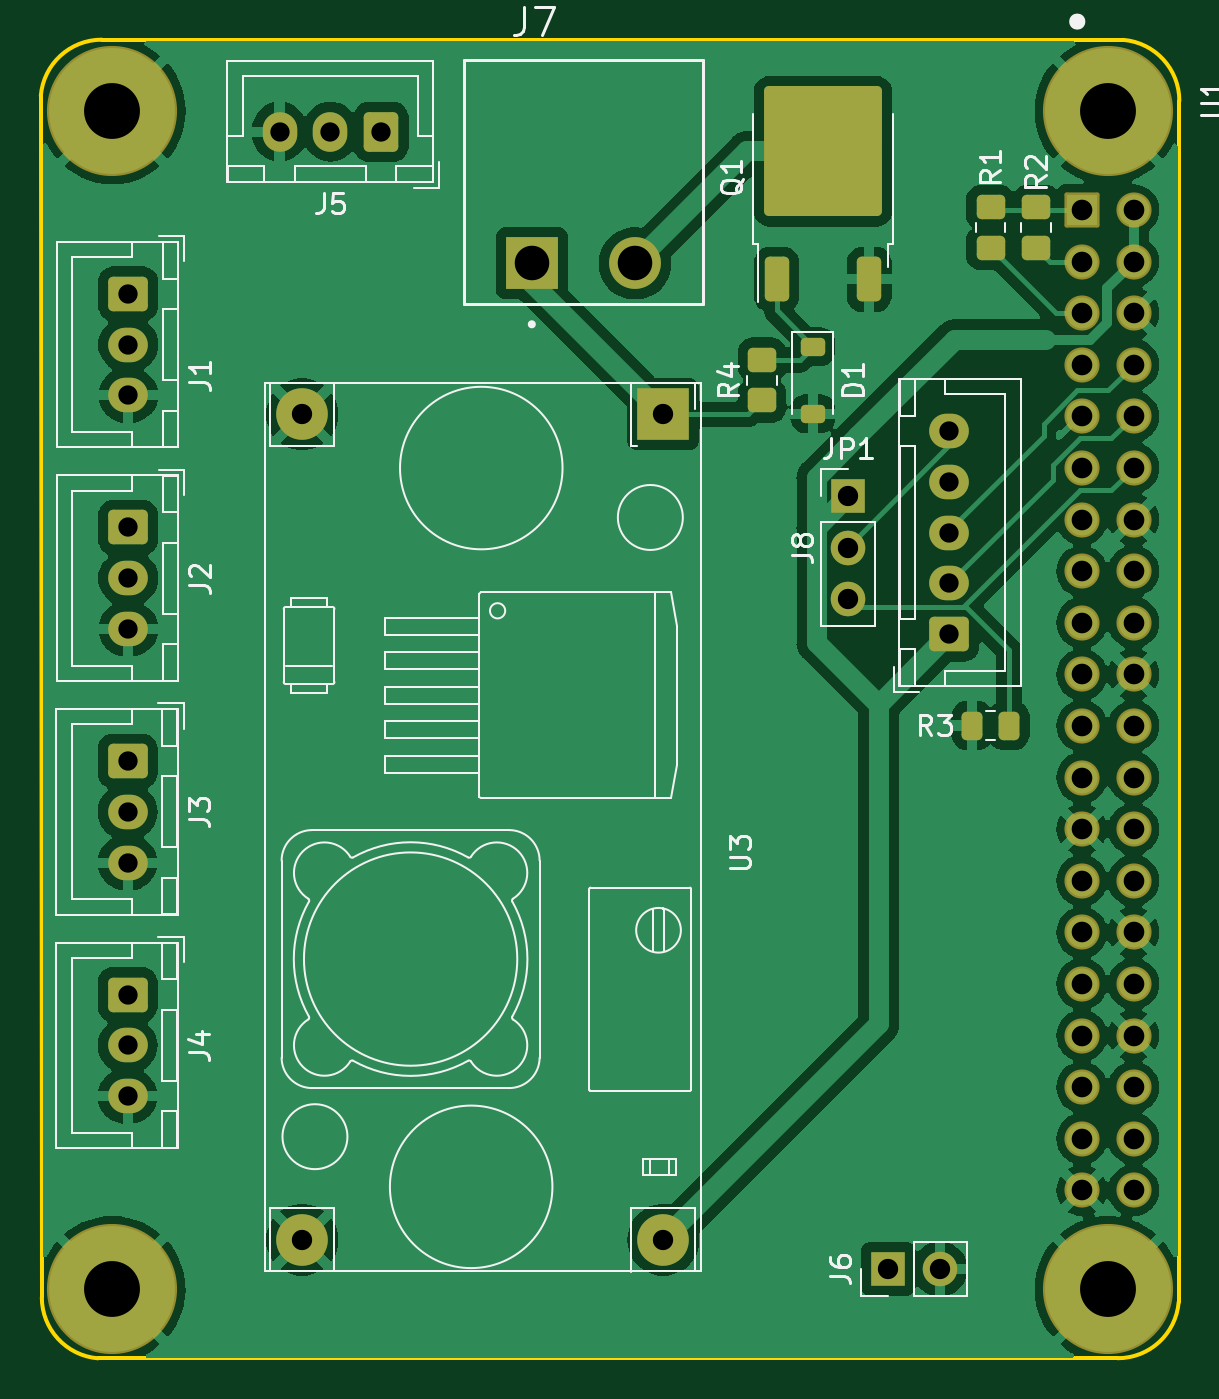
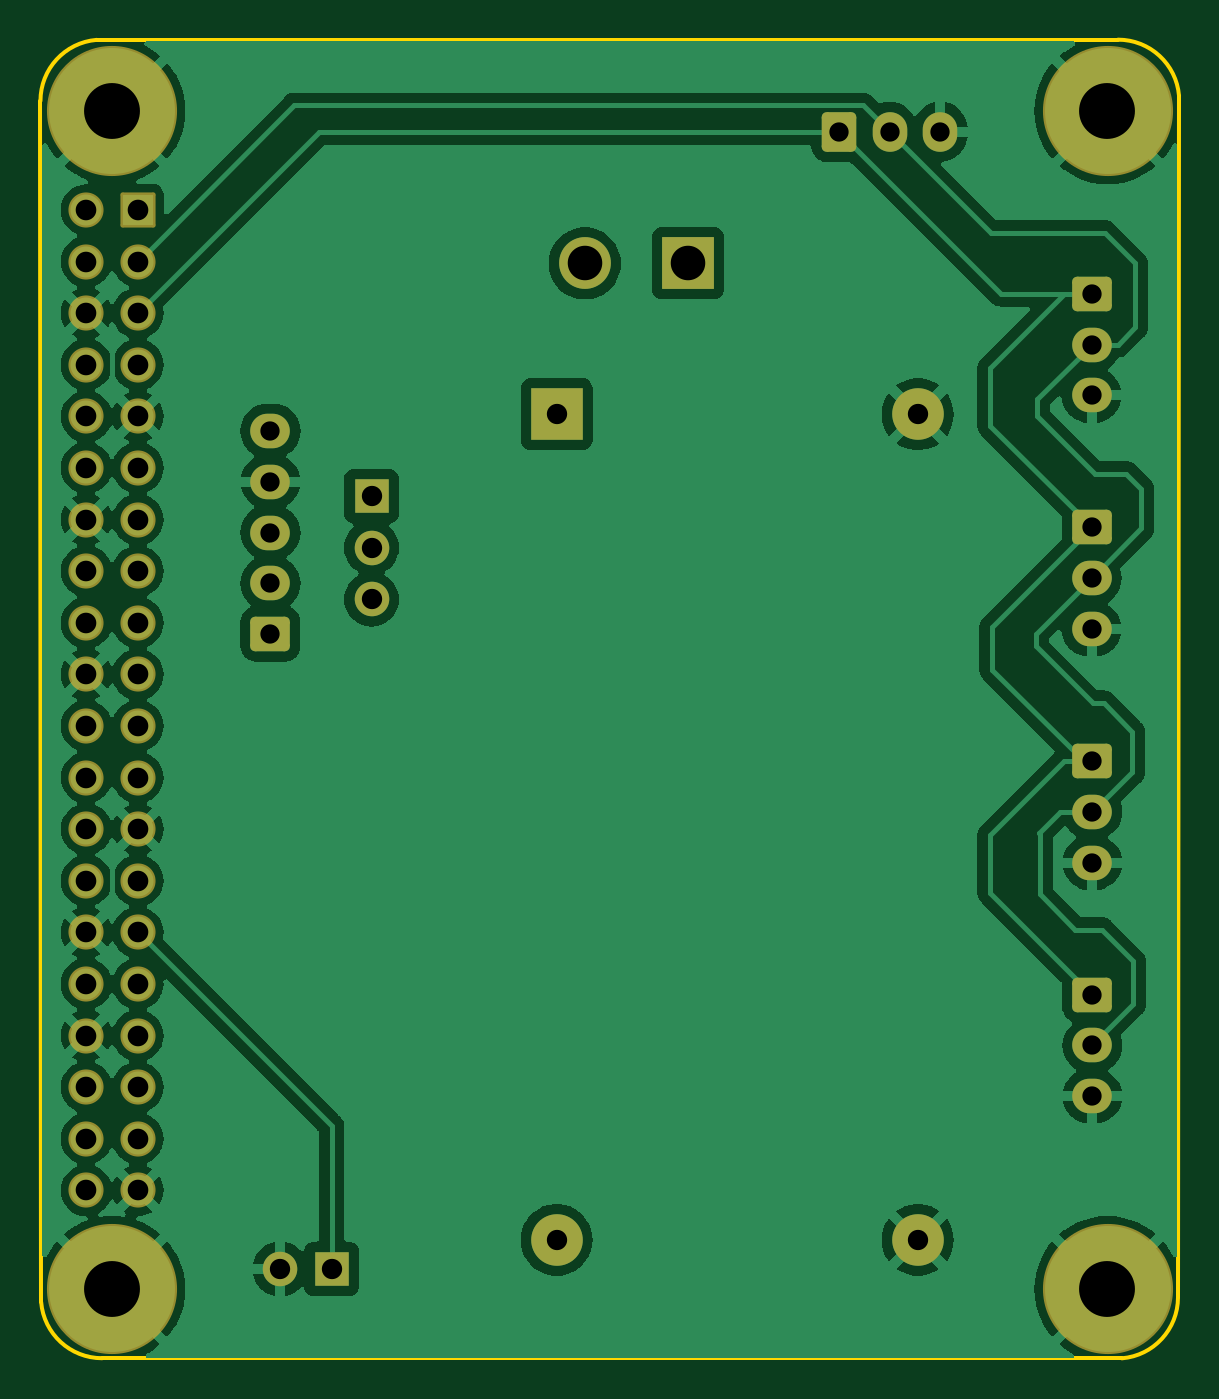
Circuit board: 11 layer files. Board 56.0 x 64.9 mm.
- bottom_copper: CDFR-B_Cu.gbr (110318 bytes)
- bottom_mask: CDFR-B_Mask.gbr (4006 bytes)
- paste: CDFR-B_Paste.gbr (462 bytes)
- bottom_silk: CDFR-B_Silkscreen.gbr (4018 bytes)
- outline: CDFR-Edge_Cuts.gbr (1028 bytes)
- top_copper: CDFR-F_Cu.gbr (107146 bytes)
- top_mask: CDFR-F_Mask.gbr (5036 bytes)
- paste: CDFR-F_Paste.gbr (2127 bytes)
- top_silk: CDFR-F_Silkscreen.gbr (38094 bytes)
- drill: CDFR-NPTH.drl (281 bytes)
- drill: CDFR-PTH.drl (1868 bytes)

=== bottom_copper: CDFR-B_Cu.gbr (110318 bytes, source omitted) ===
=== bottom_mask: CDFR-B_Mask.gbr ===
%TF.GenerationSoftware,KiCad,Pcbnew,7.0.2*%
%TF.CreationDate,2024-02-14T23:55:05+01:00*%
%TF.ProjectId,CDFR,43444652-2e6b-4696-9361-645f70636258,rev?*%
%TF.SameCoordinates,Original*%
%TF.FileFunction,Soldermask,Bot*%
%TF.FilePolarity,Negative*%
%FSLAX46Y46*%
G04 Gerber Fmt 4.6, Leading zero omitted, Abs format (unit mm)*
G04 Created by KiCad (PCBNEW 7.0.2) date 2024-02-14 23:55:05*
%MOMM*%
%LPD*%
G01*
G04 APERTURE LIST*
G04 Aperture macros list*
%AMRoundRect*
0 Rectangle with rounded corners*
0 $1 Rounding radius*
0 $2 $3 $4 $5 $6 $7 $8 $9 X,Y pos of 4 corners*
0 Add a 4 corners polygon primitive as box body*
4,1,4,$2,$3,$4,$5,$6,$7,$8,$9,$2,$3,0*
0 Add four circle primitives for the rounded corners*
1,1,$1+$1,$2,$3*
1,1,$1+$1,$4,$5*
1,1,$1+$1,$6,$7*
1,1,$1+$1,$8,$9*
0 Add four rect primitives between the rounded corners*
20,1,$1+$1,$2,$3,$4,$5,0*
20,1,$1+$1,$4,$5,$6,$7,0*
20,1,$1+$1,$6,$7,$8,$9,0*
20,1,$1+$1,$8,$9,$2,$3,0*%
G04 Aperture macros list end*
%ADD10RoundRect,0.250000X0.600000X0.725000X-0.600000X0.725000X-0.600000X-0.725000X0.600000X-0.725000X0*%
%ADD11O,1.700000X1.950000*%
%ADD12RoundRect,0.250000X-0.725000X0.600000X-0.725000X-0.600000X0.725000X-0.600000X0.725000X0.600000X0*%
%ADD13O,1.950000X1.700000*%
%ADD14RoundRect,0.250000X0.725000X-0.600000X0.725000X0.600000X-0.725000X0.600000X-0.725000X-0.600000X0*%
%ADD15R,1.700000X1.700000*%
%ADD16O,1.700000X1.700000*%
%ADD17RoundRect,0.102000X-0.762000X0.762000X-0.762000X-0.762000X0.762000X-0.762000X0.762000X0.762000X0*%
%ADD18C,1.728000*%
%ADD19C,6.404000*%
%ADD20R,2.540000X2.540000*%
%ADD21C,2.540000*%
%ADD22R,2.550000X2.550000*%
%ADD23C,2.550000*%
G04 APERTURE END LIST*
D10*
%TO.C,J5*%
X123000000Y-33025000D03*
D11*
X120500000Y-33025000D03*
X118000000Y-33025000D03*
%TD*%
D12*
%TO.C,J2*%
X110550000Y-52500000D03*
D13*
X110550000Y-55000000D03*
X110550000Y-57500000D03*
%TD*%
D14*
%TO.C,J8*%
X150975000Y-57750000D03*
D13*
X150975000Y-55250000D03*
X150975000Y-52750000D03*
X150975000Y-50250000D03*
X150975000Y-47750000D03*
%TD*%
D15*
%TO.C,JP1*%
X146000000Y-50960000D03*
D16*
X146000000Y-53500000D03*
X146000000Y-56040000D03*
%TD*%
D12*
%TO.C,J4*%
X110525000Y-75500000D03*
D13*
X110525000Y-78000000D03*
X110525000Y-80500000D03*
%TD*%
D12*
%TO.C,J1*%
X110550000Y-41000000D03*
D13*
X110550000Y-43500000D03*
X110550000Y-46000000D03*
%TD*%
D17*
%TO.C,U1*%
X157500000Y-36870000D03*
D18*
X160040000Y-36870000D03*
X157500000Y-39410000D03*
X160040000Y-39410000D03*
X157500000Y-41950000D03*
X160040000Y-41950000D03*
X157500000Y-44490000D03*
X160040000Y-44490000D03*
X157500000Y-47030000D03*
X160040000Y-47030000D03*
X157500000Y-49570000D03*
X160040000Y-49570000D03*
X157500000Y-52110000D03*
X160040000Y-52110000D03*
X157500000Y-54650000D03*
X160040000Y-54650000D03*
X157500000Y-57190000D03*
X160040000Y-57190000D03*
X157500000Y-59730000D03*
X160040000Y-59730000D03*
X157500000Y-62270000D03*
X160040000Y-62270000D03*
X157500000Y-64810000D03*
X160040000Y-64810000D03*
X157500000Y-67350000D03*
X160040000Y-67350000D03*
X157500000Y-69890000D03*
X160040000Y-69890000D03*
X157500000Y-72430000D03*
X160040000Y-72430000D03*
X157500000Y-74970000D03*
X160040000Y-74970000D03*
X157500000Y-77510000D03*
X160040000Y-77510000D03*
X157500000Y-80050000D03*
X160040000Y-80050000D03*
X157500000Y-82590000D03*
X160040000Y-82590000D03*
X157500000Y-85130000D03*
X160040000Y-85130000D03*
D19*
X158770000Y-32000000D03*
X158770000Y-90000000D03*
X109770000Y-90000000D03*
X109770000Y-32000000D03*
%TD*%
D12*
%TO.C,J3*%
X110525000Y-64000000D03*
D13*
X110525000Y-66500000D03*
X110525000Y-69000000D03*
%TD*%
D20*
%TO.C,U3*%
X136890000Y-46930000D03*
D21*
X119110000Y-46930000D03*
X119110000Y-87570000D03*
X136890000Y-87570000D03*
%TD*%
D15*
%TO.C,J6*%
X147960000Y-89000000D03*
D16*
X150500000Y-89000000D03*
%TD*%
D22*
%TO.C,J7*%
X130420000Y-39500000D03*
D23*
X135500000Y-39500000D03*
%TD*%
M02*

=== paste: CDFR-B_Paste.gbr ===
%TF.GenerationSoftware,KiCad,Pcbnew,7.0.2*%
%TF.CreationDate,2024-02-14T23:55:05+01:00*%
%TF.ProjectId,CDFR,43444652-2e6b-4696-9361-645f70636258,rev?*%
%TF.SameCoordinates,Original*%
%TF.FileFunction,Paste,Bot*%
%TF.FilePolarity,Positive*%
%FSLAX46Y46*%
G04 Gerber Fmt 4.6, Leading zero omitted, Abs format (unit mm)*
G04 Created by KiCad (PCBNEW 7.0.2) date 2024-02-14 23:55:05*
%MOMM*%
%LPD*%
G01*
G04 APERTURE LIST*
G04 APERTURE END LIST*
M02*

=== bottom_silk: CDFR-B_Silkscreen.gbr ===
%TF.GenerationSoftware,KiCad,Pcbnew,7.0.2*%
%TF.CreationDate,2024-02-14T23:55:05+01:00*%
%TF.ProjectId,CDFR,43444652-2e6b-4696-9361-645f70636258,rev?*%
%TF.SameCoordinates,Original*%
%TF.FileFunction,Legend,Bot*%
%TF.FilePolarity,Positive*%
%FSLAX46Y46*%
G04 Gerber Fmt 4.6, Leading zero omitted, Abs format (unit mm)*
G04 Created by KiCad (PCBNEW 7.0.2) date 2024-02-14 23:55:05*
%MOMM*%
%LPD*%
G01*
G04 APERTURE LIST*
G04 Aperture macros list*
%AMRoundRect*
0 Rectangle with rounded corners*
0 $1 Rounding radius*
0 $2 $3 $4 $5 $6 $7 $8 $9 X,Y pos of 4 corners*
0 Add a 4 corners polygon primitive as box body*
4,1,4,$2,$3,$4,$5,$6,$7,$8,$9,$2,$3,0*
0 Add four circle primitives for the rounded corners*
1,1,$1+$1,$2,$3*
1,1,$1+$1,$4,$5*
1,1,$1+$1,$6,$7*
1,1,$1+$1,$8,$9*
0 Add four rect primitives between the rounded corners*
20,1,$1+$1,$2,$3,$4,$5,0*
20,1,$1+$1,$4,$5,$6,$7,0*
20,1,$1+$1,$6,$7,$8,$9,0*
20,1,$1+$1,$8,$9,$2,$3,0*%
G04 Aperture macros list end*
%ADD10RoundRect,0.250000X0.600000X0.725000X-0.600000X0.725000X-0.600000X-0.725000X0.600000X-0.725000X0*%
%ADD11O,1.700000X1.950000*%
%ADD12RoundRect,0.250000X-0.725000X0.600000X-0.725000X-0.600000X0.725000X-0.600000X0.725000X0.600000X0*%
%ADD13O,1.950000X1.700000*%
%ADD14RoundRect,0.250000X0.725000X-0.600000X0.725000X0.600000X-0.725000X0.600000X-0.725000X-0.600000X0*%
%ADD15R,1.700000X1.700000*%
%ADD16O,1.700000X1.700000*%
%ADD17RoundRect,0.102000X-0.762000X0.762000X-0.762000X-0.762000X0.762000X-0.762000X0.762000X0.762000X0*%
%ADD18C,1.728000*%
%ADD19C,6.404000*%
%ADD20R,2.540000X2.540000*%
%ADD21C,2.540000*%
%ADD22R,2.550000X2.550000*%
%ADD23C,2.550000*%
G04 APERTURE END LIST*
%LPC*%
D10*
%TO.C,J5*%
X123000000Y-33025000D03*
D11*
X120500000Y-33025000D03*
X118000000Y-33025000D03*
%TD*%
D12*
%TO.C,J2*%
X110550000Y-52500000D03*
D13*
X110550000Y-55000000D03*
X110550000Y-57500000D03*
%TD*%
D14*
%TO.C,J8*%
X150975000Y-57750000D03*
D13*
X150975000Y-55250000D03*
X150975000Y-52750000D03*
X150975000Y-50250000D03*
X150975000Y-47750000D03*
%TD*%
D15*
%TO.C,JP1*%
X146000000Y-50960000D03*
D16*
X146000000Y-53500000D03*
X146000000Y-56040000D03*
%TD*%
D12*
%TO.C,J4*%
X110525000Y-75500000D03*
D13*
X110525000Y-78000000D03*
X110525000Y-80500000D03*
%TD*%
D12*
%TO.C,J1*%
X110550000Y-41000000D03*
D13*
X110550000Y-43500000D03*
X110550000Y-46000000D03*
%TD*%
D17*
%TO.C,U1*%
X157500000Y-36870000D03*
D18*
X160040000Y-36870000D03*
X157500000Y-39410000D03*
X160040000Y-39410000D03*
X157500000Y-41950000D03*
X160040000Y-41950000D03*
X157500000Y-44490000D03*
X160040000Y-44490000D03*
X157500000Y-47030000D03*
X160040000Y-47030000D03*
X157500000Y-49570000D03*
X160040000Y-49570000D03*
X157500000Y-52110000D03*
X160040000Y-52110000D03*
X157500000Y-54650000D03*
X160040000Y-54650000D03*
X157500000Y-57190000D03*
X160040000Y-57190000D03*
X157500000Y-59730000D03*
X160040000Y-59730000D03*
X157500000Y-62270000D03*
X160040000Y-62270000D03*
X157500000Y-64810000D03*
X160040000Y-64810000D03*
X157500000Y-67350000D03*
X160040000Y-67350000D03*
X157500000Y-69890000D03*
X160040000Y-69890000D03*
X157500000Y-72430000D03*
X160040000Y-72430000D03*
X157500000Y-74970000D03*
X160040000Y-74970000D03*
X157500000Y-77510000D03*
X160040000Y-77510000D03*
X157500000Y-80050000D03*
X160040000Y-80050000D03*
X157500000Y-82590000D03*
X160040000Y-82590000D03*
X157500000Y-85130000D03*
X160040000Y-85130000D03*
D19*
X158770000Y-32000000D03*
X158770000Y-90000000D03*
X109770000Y-90000000D03*
X109770000Y-32000000D03*
%TD*%
D12*
%TO.C,J3*%
X110525000Y-64000000D03*
D13*
X110525000Y-66500000D03*
X110525000Y-69000000D03*
%TD*%
D20*
%TO.C,U3*%
X136890000Y-46930000D03*
D21*
X119110000Y-46930000D03*
X119110000Y-87570000D03*
X136890000Y-87570000D03*
%TD*%
D15*
%TO.C,J6*%
X147960000Y-89000000D03*
D16*
X150500000Y-89000000D03*
%TD*%
D22*
%TO.C,J7*%
X130420000Y-39500000D03*
D23*
X135500000Y-39500000D03*
%TD*%
%LPD*%
M02*

=== outline: CDFR-Edge_Cuts.gbr ===
%TF.GenerationSoftware,KiCad,Pcbnew,7.0.2*%
%TF.CreationDate,2024-02-14T23:55:05+01:00*%
%TF.ProjectId,CDFR,43444652-2e6b-4696-9361-645f70636258,rev?*%
%TF.SameCoordinates,Original*%
%TF.FileFunction,Profile,NP*%
%FSLAX46Y46*%
G04 Gerber Fmt 4.6, Leading zero omitted, Abs format (unit mm)*
G04 Created by KiCad (PCBNEW 7.0.2) date 2024-02-14 23:55:05*
%MOMM*%
%LPD*%
G01*
G04 APERTURE LIST*
%TA.AperFunction,Profile*%
%ADD10C,0.200000*%
%TD*%
G04 APERTURE END LIST*
D10*
X162295098Y-31499999D02*
G75*
G03*
X159534702Y-28500001I-3010398J-1D01*
G01*
X162295100Y-31499999D02*
X162261630Y-90634702D01*
X106300000Y-90400000D02*
X106250001Y-31250000D01*
X109250000Y-28489602D02*
X159534702Y-28500000D01*
X109250000Y-28489603D02*
G75*
G03*
X106250002Y-31250000I0J-3010397D01*
G01*
X159261631Y-93395100D02*
X109060398Y-93399999D01*
X159261631Y-93395128D02*
G75*
G03*
X162261629Y-90634702I-31J3010428D01*
G01*
X106300003Y-90400000D02*
G75*
G03*
X109060398Y-93399998I3010397J0D01*
G01*
M02*

=== top_copper: CDFR-F_Cu.gbr (107146 bytes, source omitted) ===
=== top_mask: CDFR-F_Mask.gbr (5036 bytes, source omitted) ===
=== paste: CDFR-F_Paste.gbr (2127 bytes, source withheld) ===
=== top_silk: CDFR-F_Silkscreen.gbr (38094 bytes, source omitted) ===
=== drill: CDFR-NPTH.drl ===
M48
; DRILL file {KiCad 7.0.2} date Wed Feb 14 23:55:21 2024
; FORMAT={-:-/ absolute / inch / decimal}
; #@! TF.CreationDate,2024-02-14T23:55:21+01:00
; #@! TF.GenerationSoftware,Kicad,Pcbnew,7.0.2
; #@! TF.FileFunction,NonPlated,1,2,NPTH
FMAT,2
INCH
%
G90
G05
T0
M30

=== drill: CDFR-PTH.drl ===
M48
; DRILL file {KiCad 7.0.2} date Wed Feb 14 23:55:21 2024
; FORMAT={-:-/ absolute / inch / decimal}
; #@! TF.CreationDate,2024-02-14T23:55:21+01:00
; #@! TF.GenerationSoftware,Kicad,Pcbnew,7.0.2
; #@! TF.FileFunction,Plated,1,2,PTH
FMAT,2
INCH
; #@! TA.AperFunction,Plated,PTH,ComponentDrill
T1C0.0374
; #@! TA.AperFunction,Plated,PTH,ComponentDrill
T2C0.0394
; #@! TA.AperFunction,Plated,PTH,ComponentDrill
T3C0.0400
; #@! TA.AperFunction,Plated,PTH,ComponentDrill
T4C0.0669
; #@! TA.AperFunction,Plated,PTH,ComponentDrill
T5C0.1083
%
G90
G05
T1
X4.3514Y-2.5197
X4.3514Y-2.6181
X4.3514Y-2.7165
X4.3514Y-2.9724
X4.3514Y-3.0709
X4.3514Y-3.1693
X4.3524Y-1.6142
X4.3524Y-1.7126
X4.3524Y-1.811
X4.3524Y-2.0669
X4.3524Y-2.1654
X4.3524Y-2.2638
X4.6457Y-1.3002
X4.7441Y-1.3002
X4.8425Y-1.3002
X5.9439Y-1.8799
X5.9439Y-1.9783
X5.9439Y-2.0768
X5.9439Y-2.1752
X5.9439Y-2.2736
T2
X4.6894Y-1.8476
X4.6894Y-3.4476
X5.3894Y-1.8476
X5.3894Y-3.4476
X5.748Y-2.0063
X5.748Y-2.1063
X5.748Y-2.2063
X5.8252Y-3.5039
X5.9252Y-3.5039
T3
X6.2008Y-1.4516
X6.2008Y-1.5516
X6.2008Y-1.6516
X6.2008Y-1.7516
X6.2008Y-1.8516
X6.2008Y-1.9516
X6.2008Y-2.0516
X6.2008Y-2.1516
X6.2008Y-2.2516
X6.2008Y-2.3516
X6.2008Y-2.4516
X6.2008Y-2.5516
X6.2008Y-2.6516
X6.2008Y-2.7516
X6.2008Y-2.8516
X6.2008Y-2.9516
X6.2008Y-3.0516
X6.2008Y-3.1516
X6.2008Y-3.2516
X6.2008Y-3.3516
X6.3008Y-1.4516
X6.3008Y-1.5516
X6.3008Y-1.6516
X6.3008Y-1.7516
X6.3008Y-1.8516
X6.3008Y-1.9516
X6.3008Y-2.0516
X6.3008Y-2.1516
X6.3008Y-2.2516
X6.3008Y-2.3516
X6.3008Y-2.4516
X6.3008Y-2.5516
X6.3008Y-2.6516
X6.3008Y-2.7516
X6.3008Y-2.8516
X6.3008Y-2.9516
X6.3008Y-3.0516
X6.3008Y-3.1516
X6.3008Y-3.2516
X6.3008Y-3.3516
T4
X5.1346Y-1.5551
X5.3346Y-1.5551
T5
X4.3217Y-1.2598
X4.3217Y-3.5433
X6.2508Y-1.2598
X6.2508Y-3.5433
T0
M30
